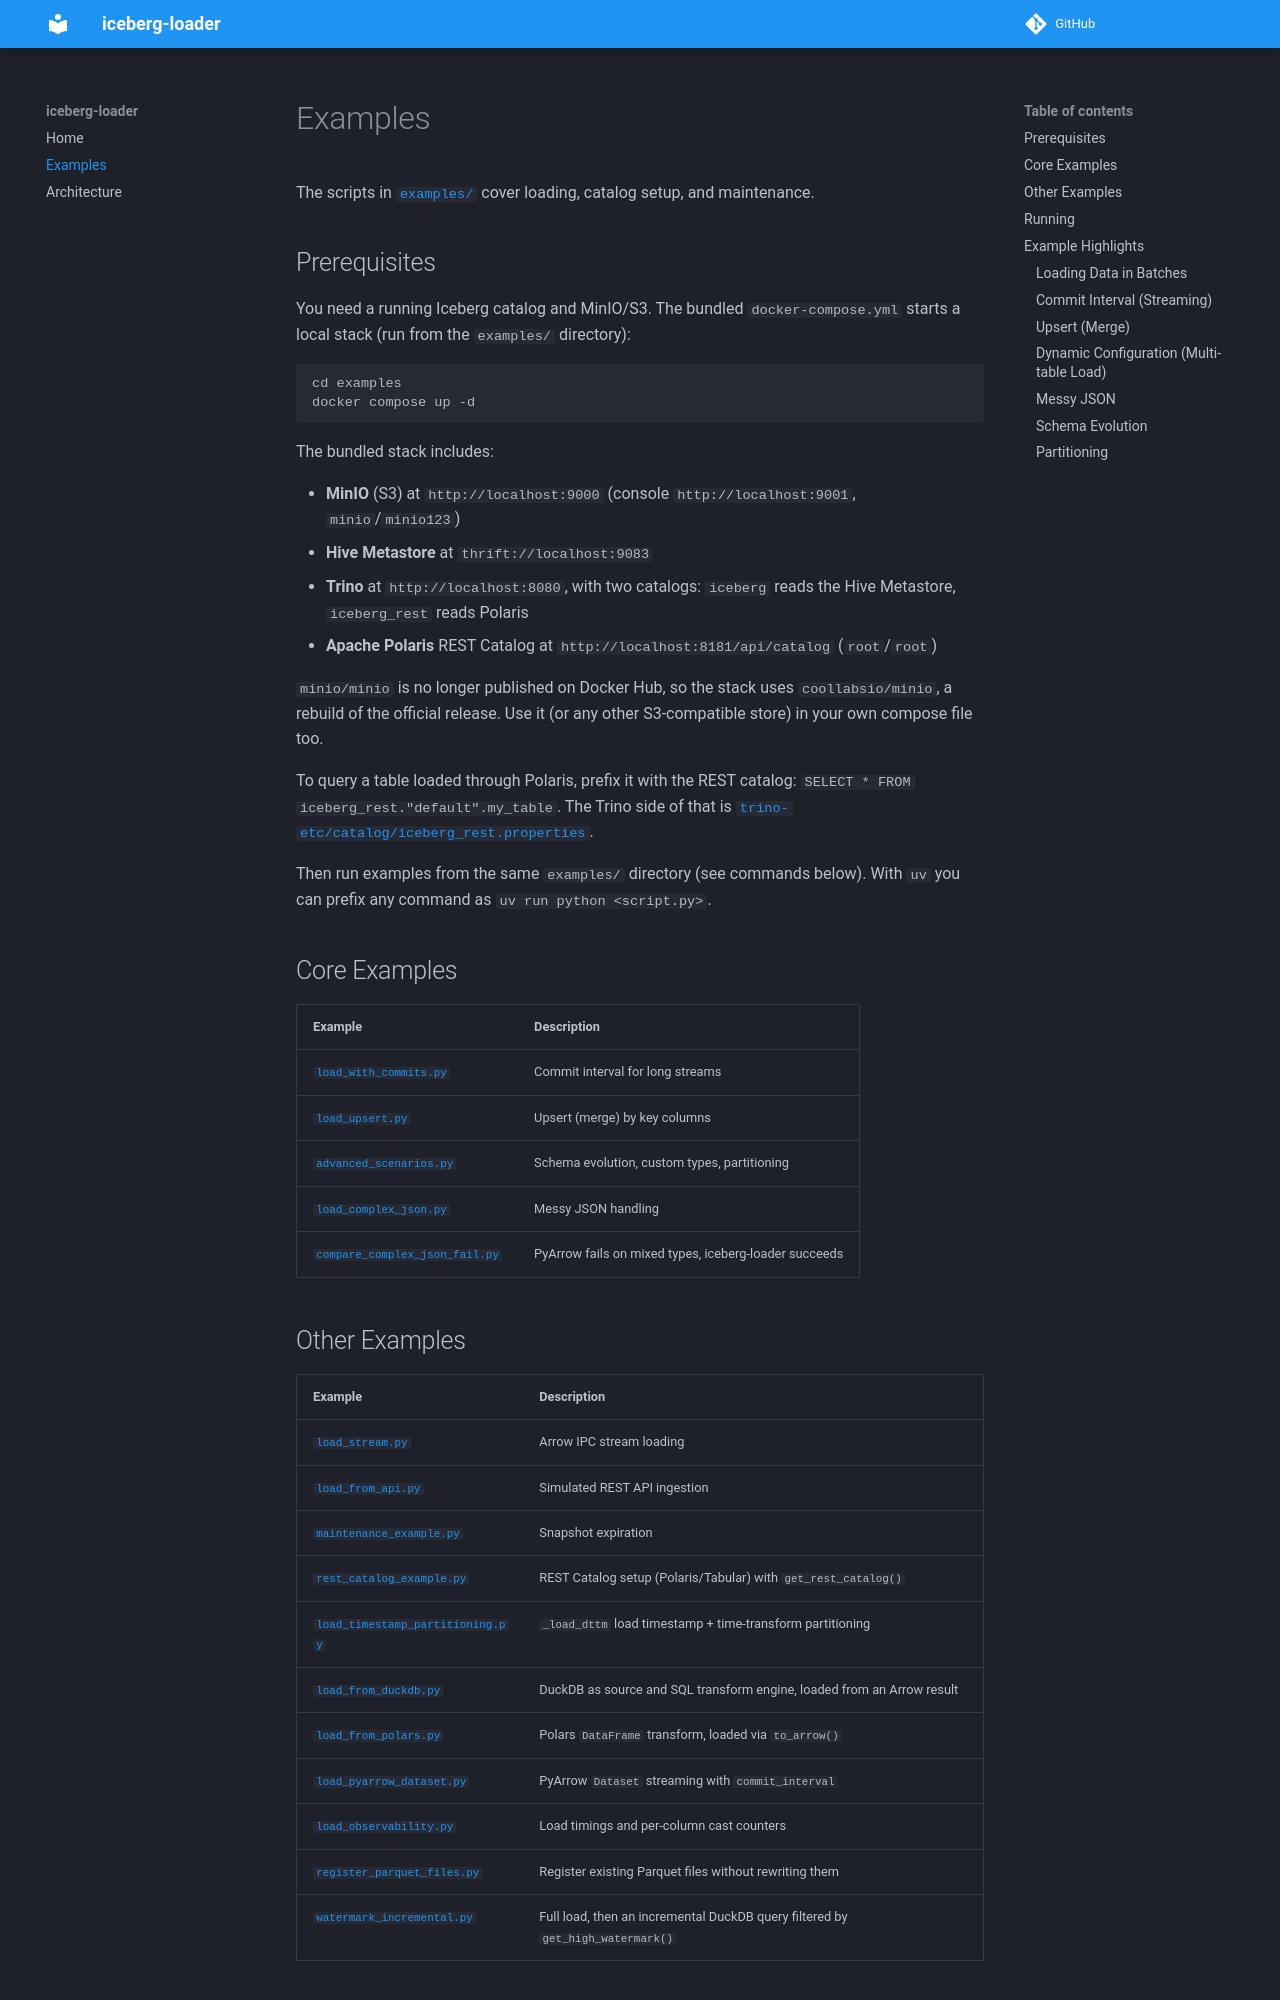

repository: vndv/iceberg-loader · page: examples/index.html · generator: mkdocs

# Examples

The scripts in [`examples/`](https://github.com/vndv/iceberg-loader/tree/main/examples) cover loading, catalog setup, and maintenance.

## Prerequisites

You need a running Iceberg catalog and MinIO/S3. The bundled `docker-compose.yml` starts a local stack (run from the `examples/` directory):

```bash
cd examples
docker compose up -d
```

The bundled stack includes:

- **MinIO** (S3) at `http://localhost:9000` (console `http://localhost:9001`, `minio`/`minio123`)
- **Hive Metastore** at `thrift://localhost:9083`
- **Trino** at `http://localhost:8080`, with two catalogs: `iceberg` reads the Hive Metastore, `iceberg_rest` reads Polaris
- **Apache Polaris** REST Catalog at `http://localhost:8181/api/catalog` (`root`/`root`)

`minio/minio` is no longer published on Docker Hub, so the stack uses `coollabsio/minio`, a rebuild of the official
release. Use it (or any other S3-compatible store) in your own compose file too.

To query a table loaded through Polaris, prefix it with the REST catalog: `SELECT * FROM iceberg_rest."default".my_table`.
The Trino side of that is [`trino-etc/catalog/iceberg_rest.properties`](https://github.com/vndv/iceberg-loader/blob/main/examples/trino-etc/catalog/iceberg_rest.properties).

Then run examples from the same `examples/` directory (see commands below). With `uv` you can prefix any command as `uv run python <script.py>`.

## Core Examples

| Example | Description |
|---------|-------------|
| [`load_with_commits.py`](https://github.com/vndv/iceberg-loader/blob/main/examples/load_with_commits.py) | Commit interval for long streams |
| [`load_upsert.py`](https://github.com/vndv/iceberg-loader/blob/main/examples/load_upsert.py) | Upsert (merge) by key columns |
| [`advanced_scenarios.py`](https://github.com/vndv/iceberg-loader/blob/main/examples/advanced_scenarios.py) | Schema evolution, custom types, partitioning |
| [`load_complex_json.py`](https://github.com/vndv/iceberg-loader/blob/main/examples/load_complex_json.py) | Messy JSON handling |
| [`compare_complex_json_fail.py`](https://github.com/vndv/iceberg-loader/blob/main/examples/compare_complex_json_fail.py) | PyArrow fails on mixed types, iceberg-loader succeeds |
